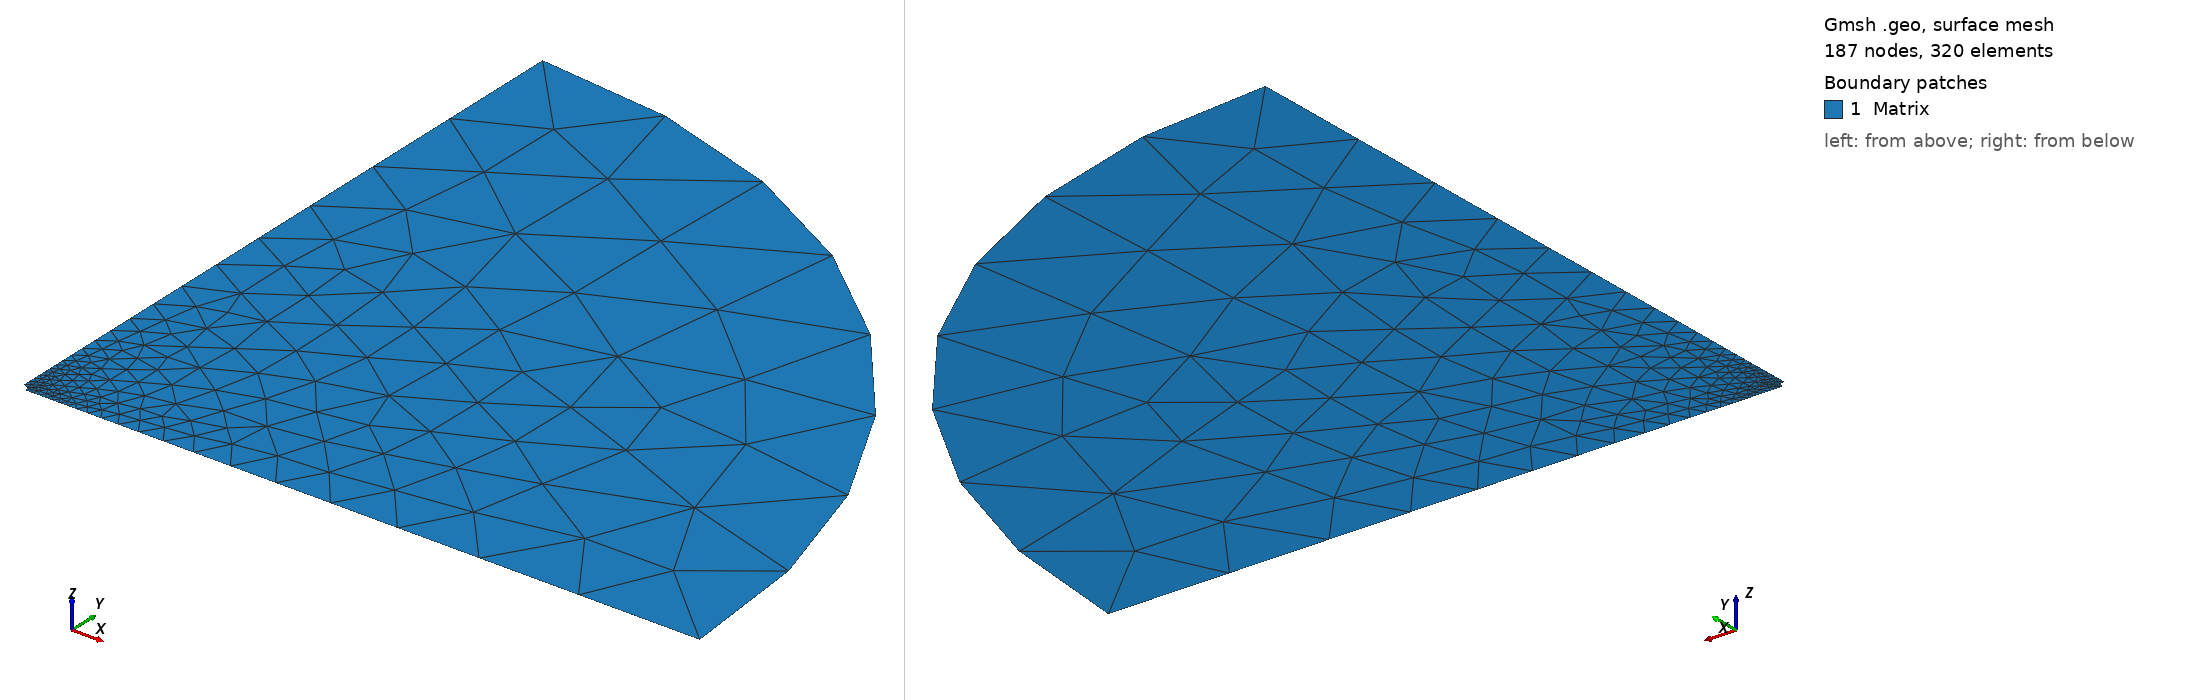

Gmsh geometry script, surface-meshed: 187 nodes, 320 surface elements. Boundary patches (legend numbers): 1 Matrix. Left view from above one corner, right view from below the opposite corner. Legend entries are the model's physical surfaces. The drawing asked Gmsh for element sizes between 1% and 20% of the model's largest extent; the script's own settings can give other sizes.

=== Ellip_Void_EllipBoundary_BbyA100_Phi01_res_pt04.geo (drawn) ===
//

          
a = 1.0;              
b = 1.0;
Dimratio = 100.0; 
B = Dimratio*b;
A =   Dimratio*a; 
resolution = 0.04;  
scale = 5*Dimratio;   

Point(1) = {0, 0, 0, resolution};
Point(2) = {A, 0, 0, scale*resolution};
//Point(3) = {L, H, 0, scale*resolution};
Point(4) = {0, B, 0, scale*resolution};
Point(5) = {0, b, 0, resolution};
Point(6) = {a, 0, 0, resolution};

//Line(7) = {1, 2};
//Line(8)  = {2,3};
//Line(9)  = {3,4};
//Line(10)  = {4,1};
Ellipse(8) = {2,1,4,4};
//Line(19) = {1,6};
Line(20) = {6,2};
Line(21) = {4,5};
//Line(22) = {5,1};

Ellipse(11) = {5,1,6,6};

//Curve Loop(12) = {19, 20, 8, 9,21,22}; //whole rectangle
//Curve Loop(23) = { 20, 8, 9,21,11}; //matrix
Curve Loop(23) = { 20, 8,21,11}; //matrix
//Curve Loop(24) = { 19, -11, 22}; //inclusion
//

//Plane Surface(13) = {12};
//Line{11} In Surface{13};
//Plane Surface(13) = {12};
Plane Surface(25) = {23}; //matrix
//Plane Surface(26) = {24}; //inclusion

//Physical Curve("bottom", 14) = {19,20};
Physical Curve("bottom", 14) = {20};
//Physical Curve("right", 15) = {8};
//Physical Curve("top", 16) = {9};
Physical Curve("outer", 15) = {8};
//Physical Curve("left", 17) = {21,22};
Physical Curve("left", 17) = {21};
Physical Curve("inclusion_curve", 18) = {11};

Physical Surface("Matrix", 27) = {25};
//Physical Surface("Inclusion", 28) = {26};
